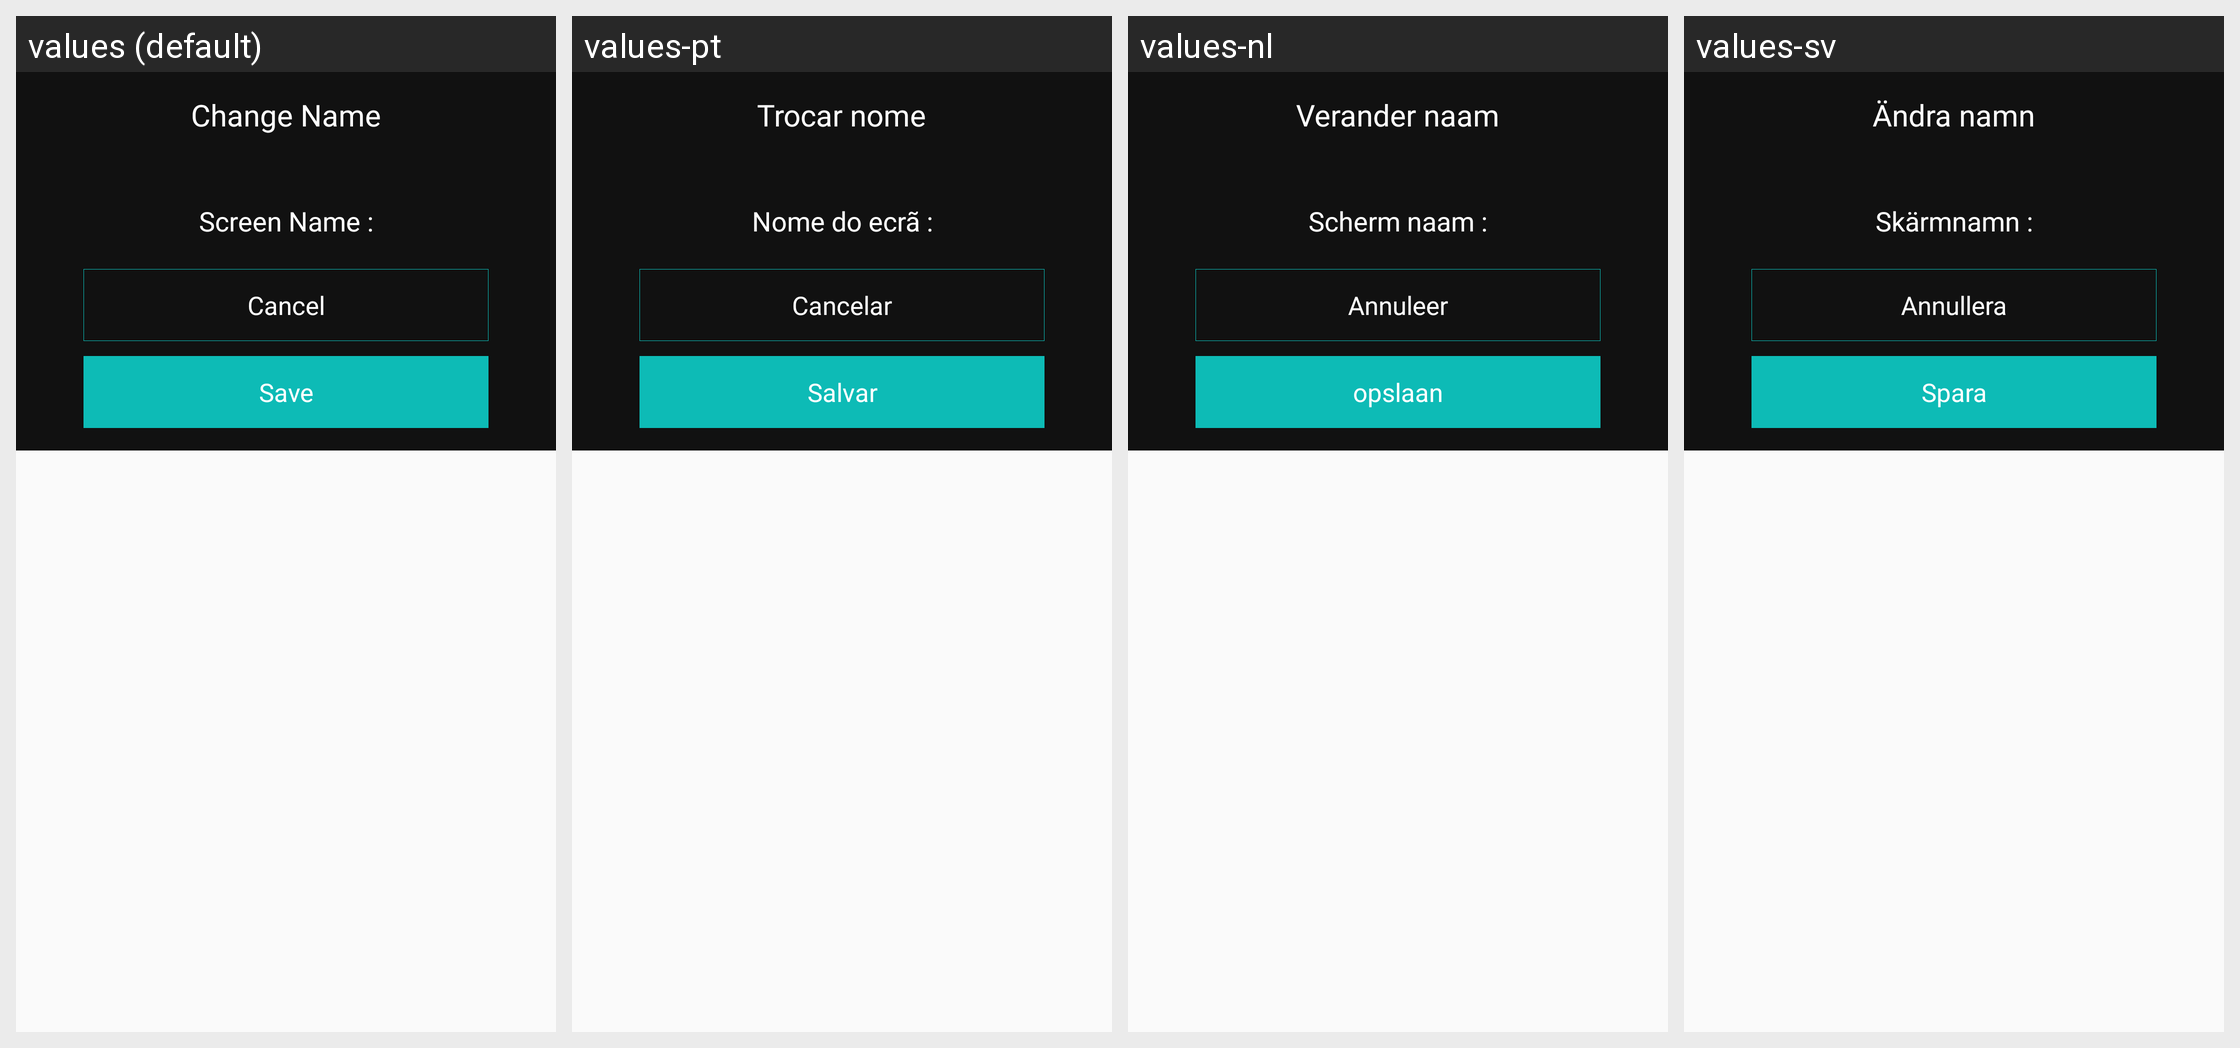

For this localized Android screen grid, give each drawn string resource with its value in every locale shown.
Android screen res/layout/dialog_change_screen_name.xml rendered under 4 locales, left to right: values (default), values-pt, values-nl, values-sv. Device: Nexus 5 (rendered at 1080×1920; each locale shown at half size, 540×960, under a caption strip naming it); theme AppTheme.
Other locales in the repository, not shown: values-de, values-es, values-fr, values-it, values-pl, values-ru, values-tr, values-zh.
Strings drawn on this screen, with the default value and each locale's value (text and hints the layout hard-codes, and strings that could not be matched under every locale, appear in the picture but are not listed):

change_name
  values: Change Name
  values-pt: Trocar nome
  values-nl: Verander naam
  values-sv: Ändra namn

screen_name_colon
  values: Screen Name :
  values-pt: Nome do ecrã :
  values-nl: Scherm naam :
  values-sv: Skärmnamn :

save
  values: Save
  values-pt: Salvar
  values-nl: opslaan
  values-sv: Spara
